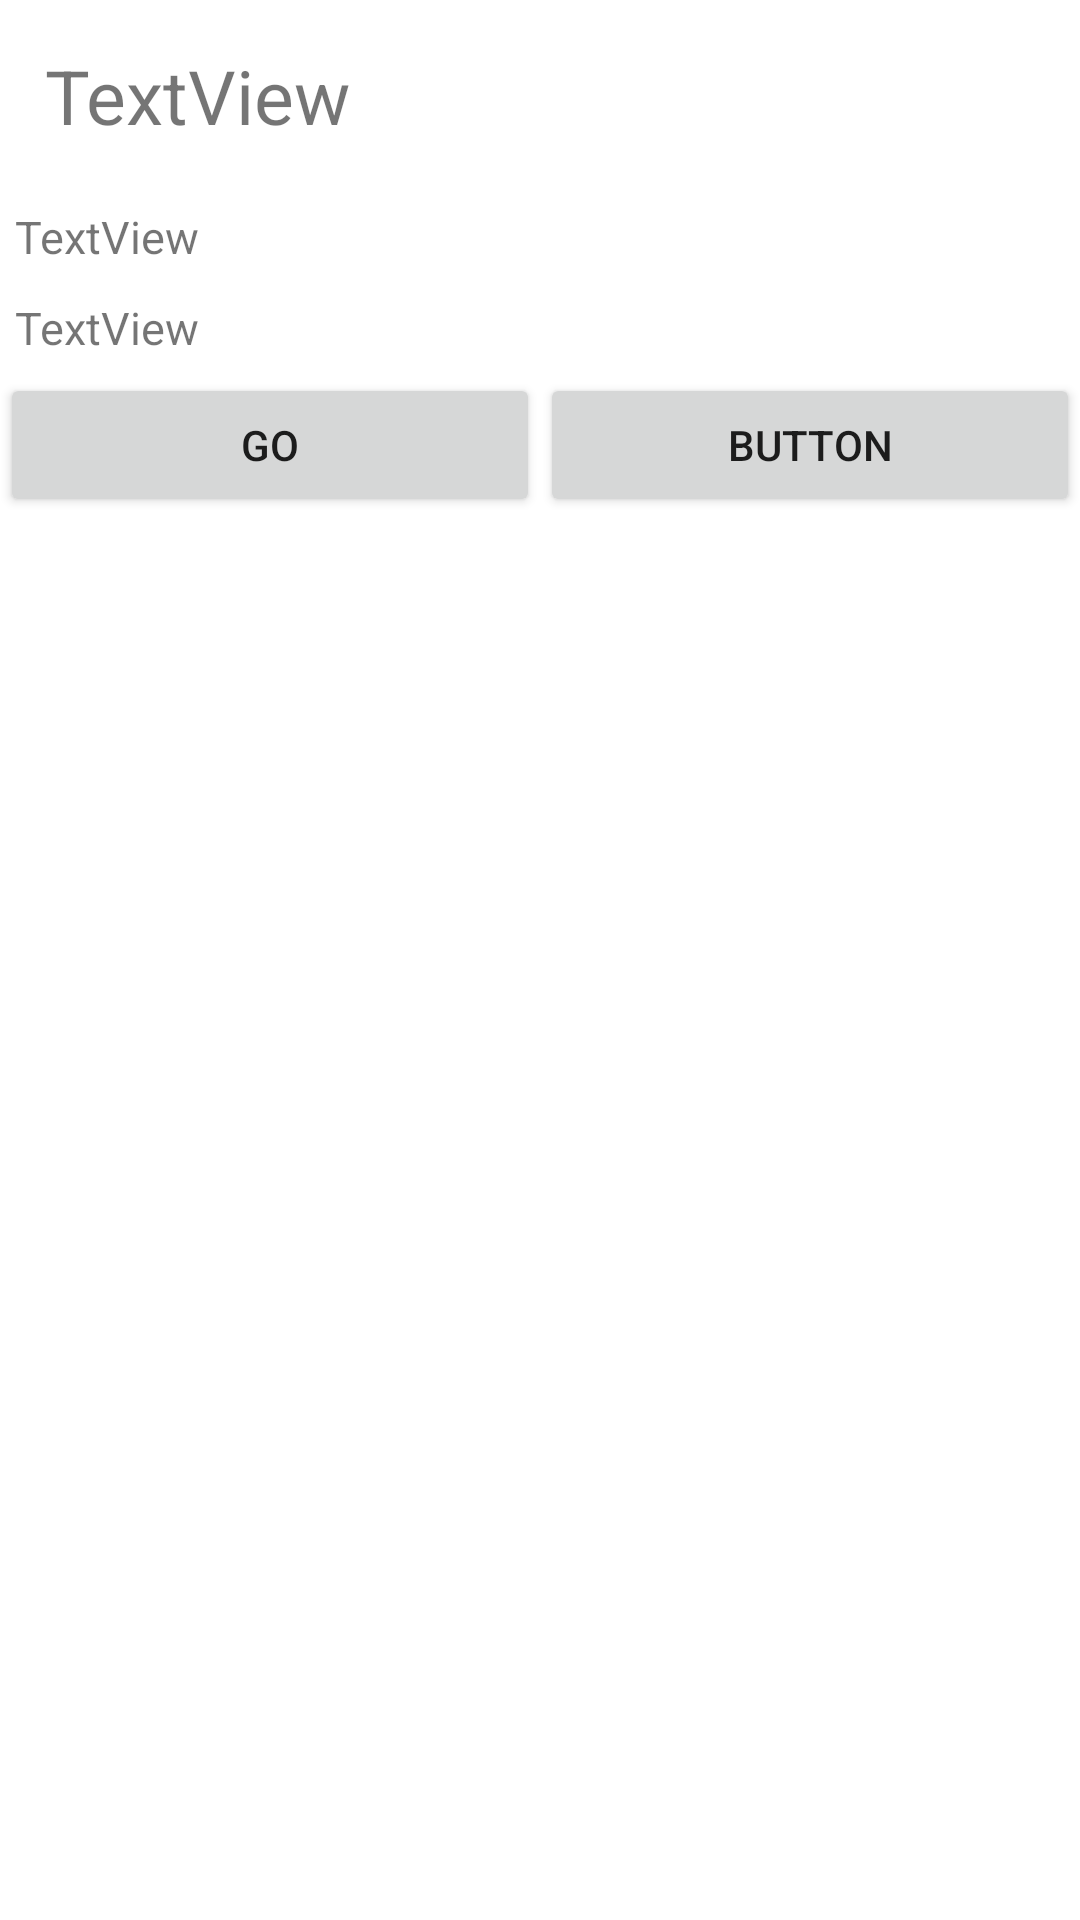

Produce the Android XML layout that renders to this screen, including the resource entries it uses.
<!-- AndroidManifest.xml: application theme Theme.Resycleview1 -->
<!-- res/layout/activity_main3.xml -->
<?xml version="1.0" encoding="utf-8"?>
<androidx.constraintlayout.widget.ConstraintLayout xmlns:android="http://schemas.android.com/apk/res/android"
    xmlns:app="http://schemas.android.com/apk/res-auto"
    xmlns:tools="http://schemas.android.com/tools"
    android:layout_width="match_parent"
    android:layout_height="match_parent"
    tools:context=".adapter.MainActivity2">

    <LinearLayout
        android:layout_width="match_parent"
        android:layout_height="match_parent"
        android:orientation="vertical">

        <TextView
            android:id="@+id/pname"
            android:layout_width="match_parent"
            android:layout_height="wrap_content"
            android:text="TextView"
            android:textSize="25dp"
            android:padding="15dp"

            />

        <TextView
            android:id="@+id/FID"
            android:layout_width="match_parent"
            android:layout_height="wrap_content"
            android:text="TextView"
            android:textSize="15dp"
            android:padding="5dp"

            />
        <TextView
            android:id="@+id/catogery"
            android:layout_width="match_parent"
            android:layout_height="wrap_content"
            android:text="TextView"
            android:textSize="15dp"
            android:padding="5dp"
            android:inputType="textMultiLine"

            />

        <LinearLayout
            android:layout_width="match_parent"
            android:layout_height="match_parent"
            android:orientation="horizontal">

            <Button
                android:id="@+id/goButton"
                android:layout_width="wrap_content"
                android:layout_height="wrap_content"
                android:layout_weight="1"
                android:text="go" />

            <Button
                android:id="@+id/Savebutton"
                android:layout_width="wrap_content"
                android:layout_height="wrap_content"
                android:layout_weight="1"
                android:text="Button" />
        </LinearLayout>

    </LinearLayout>
</androidx.constraintlayout.widget.ConstraintLayout>
<!-- resources referenced by this layout -->
<resources>
  <style name="Theme.Resycleview1" parent="Theme.MaterialComponents.DayNight.DarkActionBar">
          
          <item name="colorPrimary">@color/purple_500</item>
          <item name="colorPrimaryVariant">@color/purple_700</item>
          <item name="colorOnPrimary">@color/white</item>
          
          <item name="colorSecondary">@color/teal_200</item>
          <item name="colorSecondaryVariant">@color/teal_700</item>
          <item name="colorOnSecondary">@color/black</item>
          
          <item name="android:statusBarColor" tools:targetApi="l">?attr/colorPrimaryVariant</item>
          
      </style>
  <!-- not gathered from this repository: default colours our renderer supplied (Android Studio template values) -->
  <color name="purple_500">#FF6200EE</color>
  <color name="purple_700">#FF3700B3</color>
  <color name="teal_200">#FF03DAC5</color>
  <color name="teal_700">#FF018786</color>
  <color name="black">#FF000000</color>
  <color name="white">#FFFFFFFF</color>
</resources>
